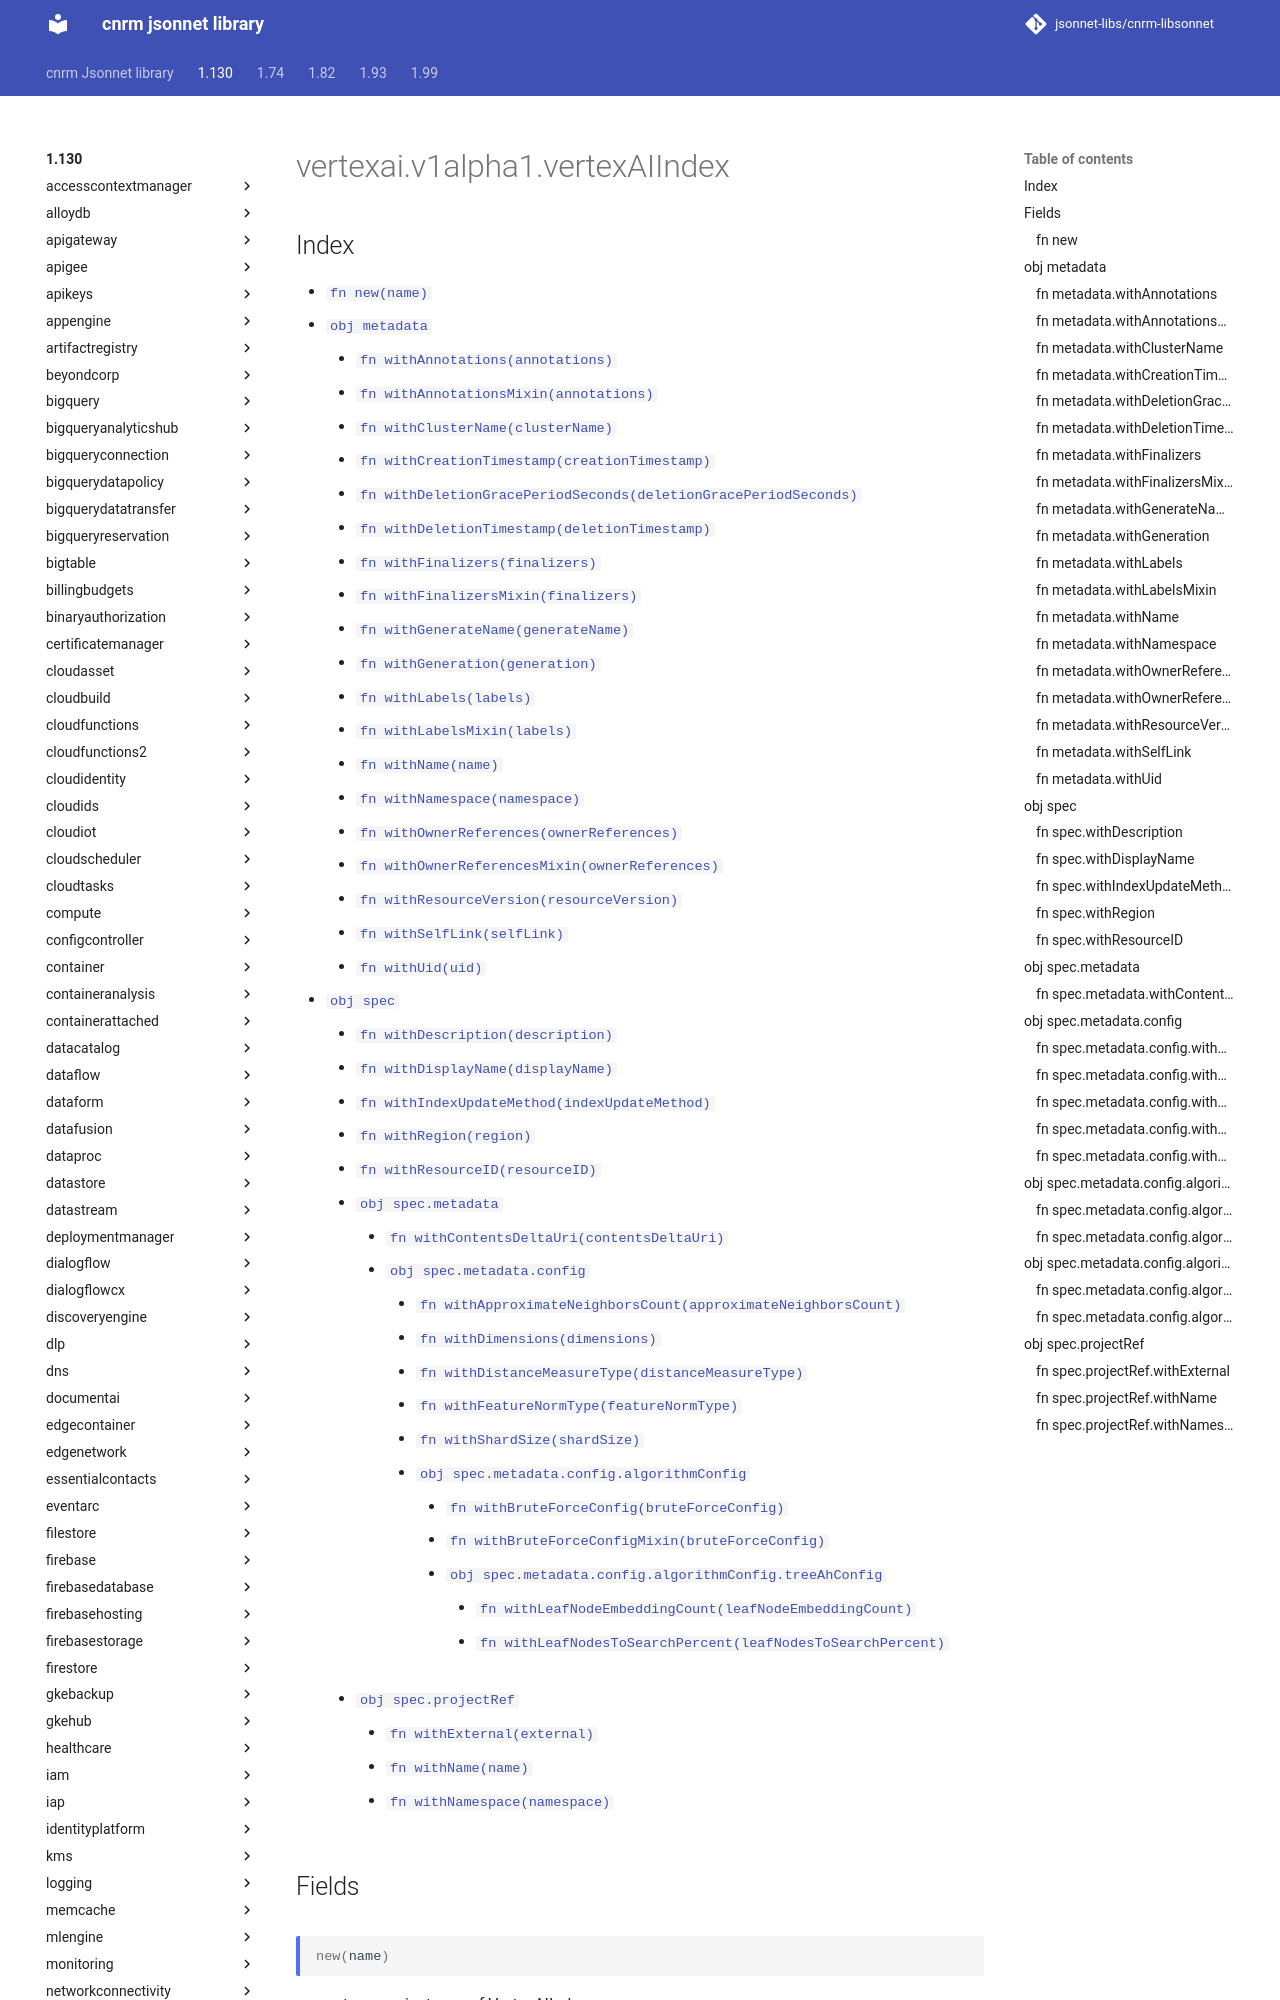

repository: jsonnet-libs/cnrm-libsonnet · page: 1.130/vertexai/v1alpha1/vertexAIIndex/index.html · generator: mkdocs

---
permalink: /1.130/vertexai/v1alpha1/vertexAIIndex/
---

# vertexai.v1alpha1.vertexAIIndex



## Index

* [`fn new(name)`](#fn-new)
* [`obj metadata`](#obj-metadata)
  * [`fn withAnnotations(annotations)`](#fn-metadatawithannotations)
  * [`fn withAnnotationsMixin(annotations)`](#fn-metadatawithannotationsmixin)
  * [`fn withClusterName(clusterName)`](#fn-metadatawithclustername)
  * [`fn withCreationTimestamp(creationTimestamp)`](#fn-metadatawithcreationtimestamp)
  * [`fn withDeletionGracePeriodSeconds(deletionGracePeriodSeconds)`](#fn-metadatawithdeletiongraceperiodseconds)
  * [`fn withDeletionTimestamp(deletionTimestamp)`](#fn-metadatawithdeletiontimestamp)
  * [`fn withFinalizers(finalizers)`](#fn-metadatawithfinalizers)
  * [`fn withFinalizersMixin(finalizers)`](#fn-metadatawithfinalizersmixin)
  * [`fn withGenerateName(generateName)`](#fn-metadatawithgeneratename)
  * [`fn withGeneration(generation)`](#fn-metadatawithgeneration)
  * [`fn withLabels(labels)`](#fn-metadatawithlabels)
  * [`fn withLabelsMixin(labels)`](#fn-metadatawithlabelsmixin)
  * [`fn withName(name)`](#fn-metadatawithname)
  * [`fn withNamespace(namespace)`](#fn-metadatawithnamespace)
  * [`fn withOwnerReferences(ownerReferences)`](#fn-metadatawithownerreferences)
  * [`fn withOwnerReferencesMixin(ownerReferences)`](#fn-metadatawithownerreferencesmixin)
  * [`fn withResourceVersion(resourceVersion)`](#fn-metadatawithresourceversion)
  * [`fn withSelfLink(selfLink)`](#fn-metadatawithselflink)
  * [`fn withUid(uid)`](#fn-metadatawithuid)
* [`obj spec`](#obj-spec)
  * [`fn withDescription(description)`](#fn-specwithdescription)
  * [`fn withDisplayName(displayName)`](#fn-specwithdisplayname)
  * [`fn withIndexUpdateMethod(indexUpdateMethod)`](#fn-specwithindexupdatemethod)
  * [`fn withRegion(region)`](#fn-specwithregion)
  * [`fn withResourceID(resourceID)`](#fn-specwithresourceid)
  * [`obj spec.metadata`](#obj-specmetadata)
    * [`fn withContentsDeltaUri(contentsDeltaUri)`](#fn-specmetadatawithcontentsdeltauri)
    * [`obj spec.metadata.config`](#obj-specmetadataconfig)
      * [`fn withApproximateNeighborsCount(approximateNeighborsCount)`](#fn-specmetadataconfigwithapproximateneighborscount)
      * [`fn withDimensions(dimensions)`](#fn-specmetadataconfigwithdimensions)
      * [`fn withDistanceMeasureType(distanceMeasureType)`](#fn-specmetadataconfigwithdistancemeasuretype)
      * [`fn withFeatureNormType(featureNormType)`](#fn-specmetadataconfigwithfeaturenormtype)
      * [`fn withShardSize(shardSize)`](#fn-specmetadataconfigwithshardsize)
      * [`obj spec.metadata.config.algorithmConfig`](#obj-specmetadataconfigalgorithmconfig)
        * [`fn withBruteForceConfig(bruteForceConfig)`](#fn-specmetadataconfigalgorithmconfigwithbruteforceconfig)
        * [`fn withBruteForceConfigMixin(bruteForceConfig)`](#fn-specmetadataconfigalgorithmconfigwithbruteforceconfigmixin)
        * [`obj spec.metadata.config.algorithmConfig.treeAhConfig`](#obj-specmetadataconfigalgorithmconfigtreeahconfig)
          * [`fn withLeafNodeEmbeddingCount(leafNodeEmbeddingCount)`](#fn-specmetadataconfigalgorithmconfigtreeahconfigwithleafnodeembeddingcount)
          * [`fn withLeafNodesToSe
